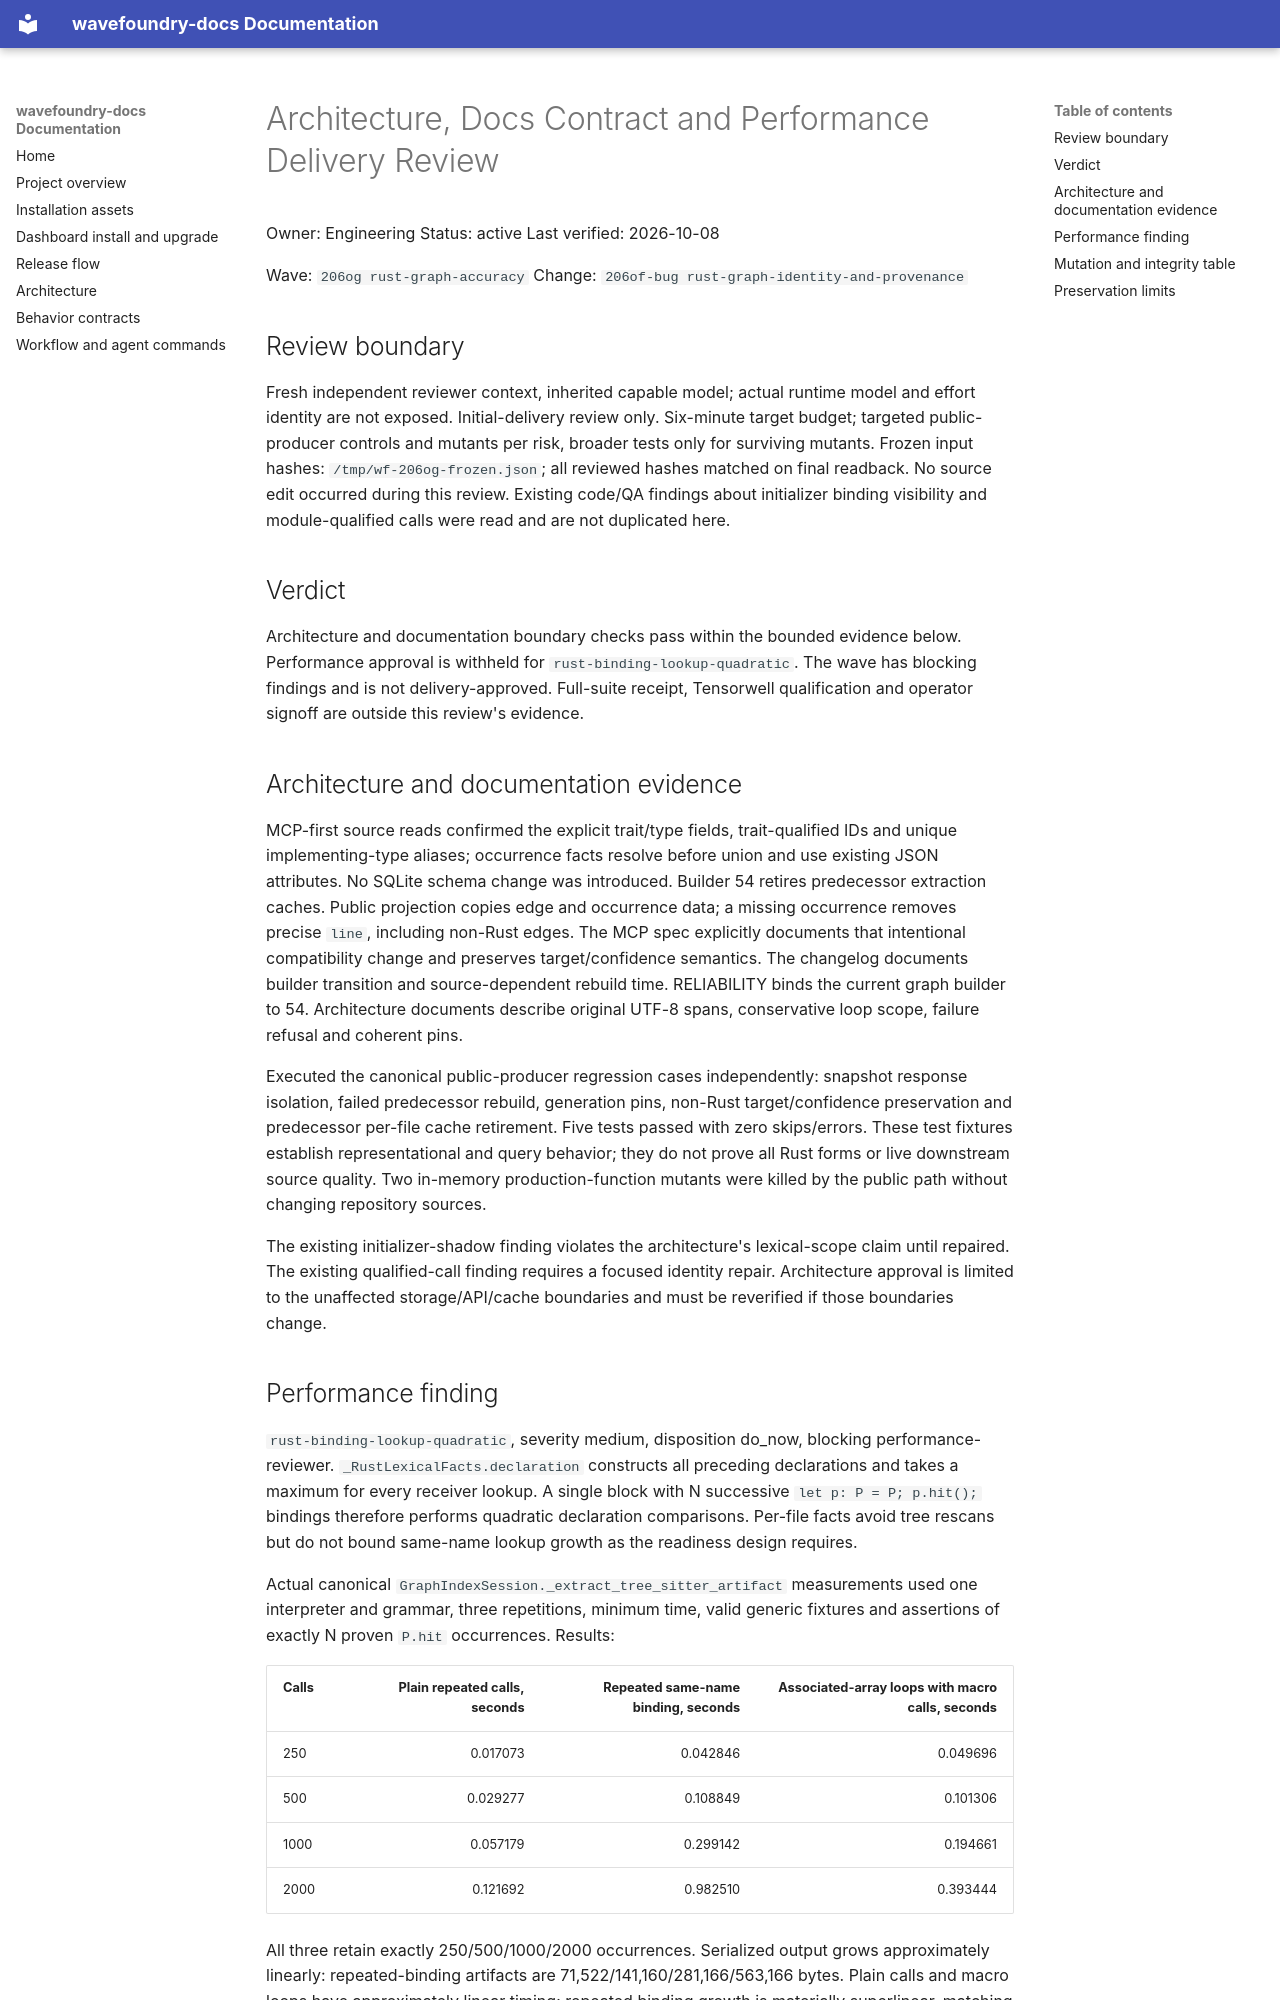

repository: coryhacking/wavefoundry · page: waves/206og rust-graph-accuracy/architecture-docs-performance-delivery/index.html · generator: mkdocs

# Architecture, Docs Contract and Performance Delivery Review

Owner: Engineering
Status: active
Last verified: 2026-10-08

Wave: `206og rust-graph-accuracy`
Change: `206of-bug rust-graph-identity-and-provenance`

## Review boundary

Fresh independent reviewer context, inherited capable model; actual runtime model and effort identity are not exposed. Initial-delivery review only. Six-minute target budget; targeted public-producer controls and mutants per risk, broader tests only for surviving mutants. Frozen input hashes: `/tmp/wf-206og-frozen.json`; all reviewed hashes matched on final readback. No source edit occurred during this review. Existing code/QA findings about initializer binding visibility and module-qualified calls were read and are not duplicated here.

## Verdict

Architecture and documentation boundary checks pass within the bounded evidence below. Performance approval is withheld for `rust-binding-lookup-quadratic`. The wave has blocking findings and is not delivery-approved. Full-suite receipt, Tensorwell qualification and operator signoff are outside this review's evidence.

## Architecture and documentation evidence

MCP-first source reads confirmed the explicit trait/type fields, trait-qualified IDs and unique implementing-type aliases; occurrence facts resolve before union and use existing JSON attributes. No SQLite schema change was introduced. Builder 54 retires predecessor extraction caches. Public projection copies edge and occurrence data; a missing occurrence removes precise `line`, including non-Rust edges. The MCP spec explicitly documents that intentional compatibility change and preserves target/confidence semantics. The changelog documents builder transition and source-dependent rebuild time. RELIABILITY binds the current graph builder to 54. Architecture documents describe original UTF-8 spans, conservative loop scope, failure refusal and coherent pins.

Executed the canonical public-producer regression cases independently: snapshot response isolation, failed predecessor rebuild, generation pins, non-Rust target/confidence preservation and predecessor per-file cache retirement. Five tests passed with zero skips/errors. These test fixtures establish representational and query behavior; they do not prove all Rust forms or live downstream source quality. Two in-memory production-function mutants were killed by the public path without changing repository sources.

The existing initializer-shadow finding violates the architecture's lexical-scope claim until repaired. The existing qualified-call finding requires a focused identity repair. Architecture approval is limited to the unaffected storage/API/cache boundaries and must be reverified if those boundaries change.
